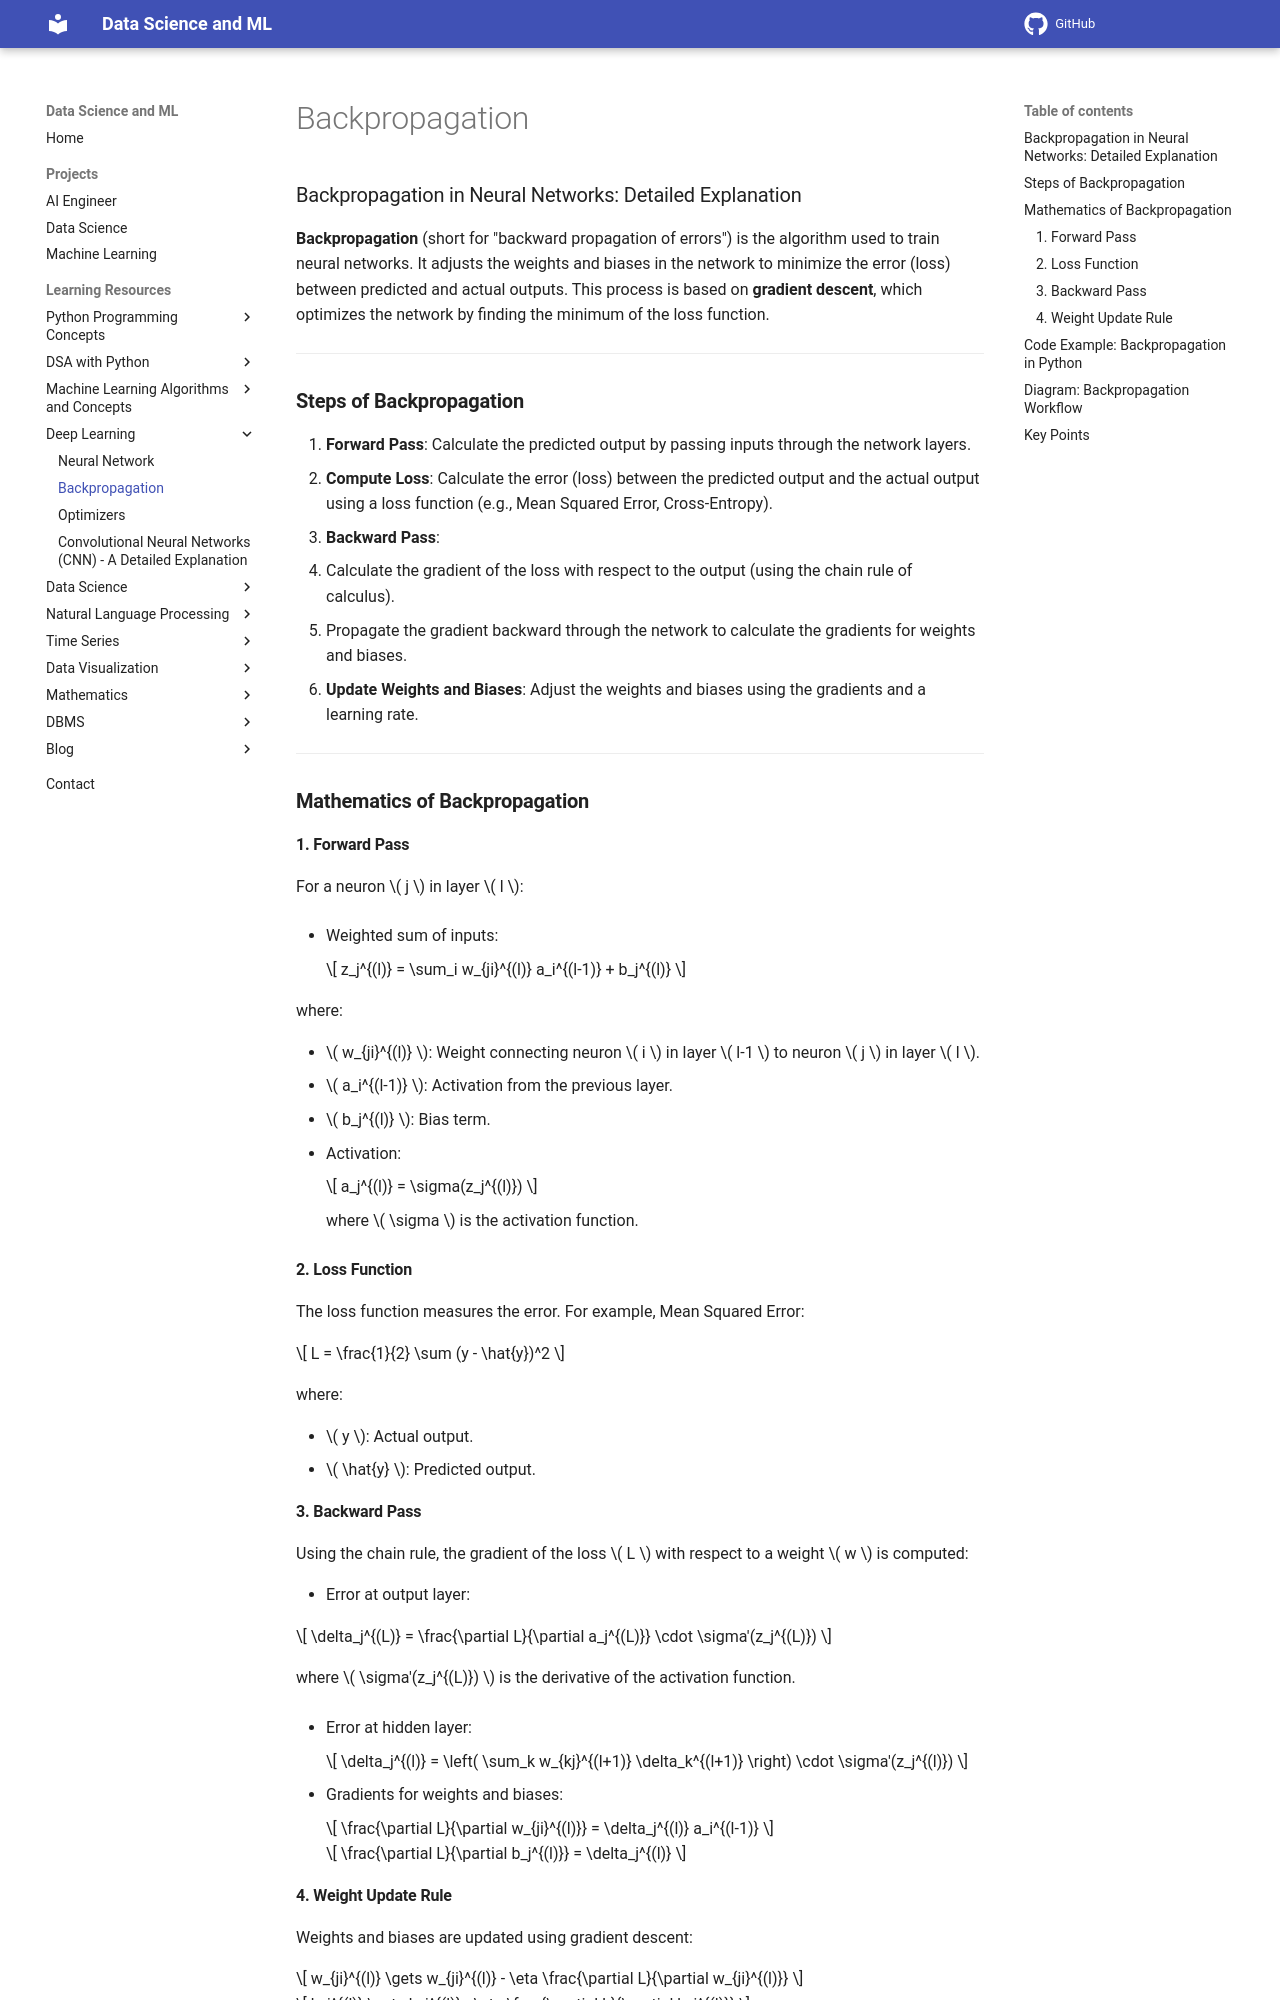

repository: sntoshsah/learning_hub · page: Learning_resources/Deep Learning/Backpropagation/index.html · generator: mkdocs

### Backpropagation in Neural Networks: Detailed Explanation

**Backpropagation** (short for "backward propagation of errors") is the algorithm used to train neural networks. It adjusts the weights and biases in the network to minimize the error (loss) between predicted and actual outputs. This process is based on **gradient descent**, which optimizes the network by finding the minimum of the loss function.

---

### **Steps of Backpropagation**

1. **Forward Pass**: Calculate the predicted output by passing inputs through the network layers.
2. **Compute Loss**: Calculate the error (loss) between the predicted output and the actual output using a loss function (e.g., Mean Squared Error, Cross-Entropy).
3. **Backward Pass**:
   - Calculate the gradient of the loss with respect to the output (using the chain rule of calculus).
   - Propagate the gradient backward through the network to calculate the gradients for weights and biases.
4. **Update Weights and Biases**: Adjust the weights and biases using the gradients and a learning rate.

---

### **Mathematics of Backpropagation**

#### **1. Forward Pass**

For a neuron \( j \) in layer \( l \):

- Weighted sum of inputs:

	\[
	z_j^{(l)} = \sum_i w_{ji}^{(l)} a_i^{(l-1)} + b_j^{(l)}
	\]

where:

- \( w_{ji}^{(l)} \): Weight connecting neuron \( i \) in layer \( l-1 \) to neuron \( j \) in layer \( l \).
- \( a_i^{(l-1)} \): Activation from the previous layer.
- \( b_j^{(l)} \): Bias term.

- Activation:

	\[
	a_j^{(l)} = \sigma(z_j^{(l)})
	\]

	where \( \sigma \) is the activation function.

#### **2. Loss Function**

The loss function measures the error. For example, Mean Squared Error:

\[
L = \frac{1}{2} \sum (y - \hat{y})^2
\]

where:

- \( y \): Actual output.
- \( \hat{y} \): Predicted output.

#### **3. Backward Pass**

Using the chain rule, the gradient of the loss \( L \) with respect to a weight \( w \) is computed:

- Error at output layer:

\[
\delta_j^{(L)} = \frac{\partial L}{\partial a_j^{(L)}} \cdot \sigma'(z_j^{(L)})
\]

  where \( \sigma'(z_j^{(L)}) \) is the derivative of the activation function.

- Error at hidden layer:

    \[
    \delta_j^{(l)} = \left( \sum_k w_{kj}^{(l+1)} \delta_k^{(l+1)} \right) \cdot \sigma'(z_j^{(l)})
    \]

- Gradients for weights and biases:

    \[
    \frac{\partial L}{\partial w_{ji}^{(l)}} = \delta_j^{(l)} a_i^{(l-1)}
    \]

    \[
    \frac{\partial L}{\partial b_j^{(l)}} = \delta_j^{(l)}
    \]

#### **4. Weight Update Rule**

Weights and biases are updated using gradient descent:

\[
w_{ji}^{(l)} \gets w_{ji}^{(l)} - \eta \frac{\partial L}{\partial w_{ji}^{(l)}}
\]

\[
b_j^{(l)} \gets b_j^{(l)} - \eta \frac{\partial L}{\partial b_j^{(l)}}
\]

where \( \eta \) is the learning rate.

---
